Photos from the image-classification dataset "image" in the GitHub repository CedricSanchezGithub/ETL. Its 18 classes are: beaver, black bear, bob cat, coyote, elephant, goose, gray fox, horse, lion, mink, mouse, mule deer, otter, raccoon, rat, skunk, turkey, western grey squirrel.

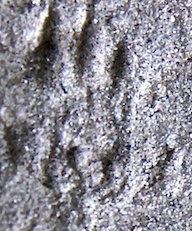
Label: mouse

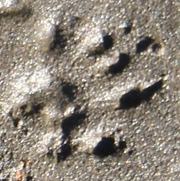
Label: western grey squirrel

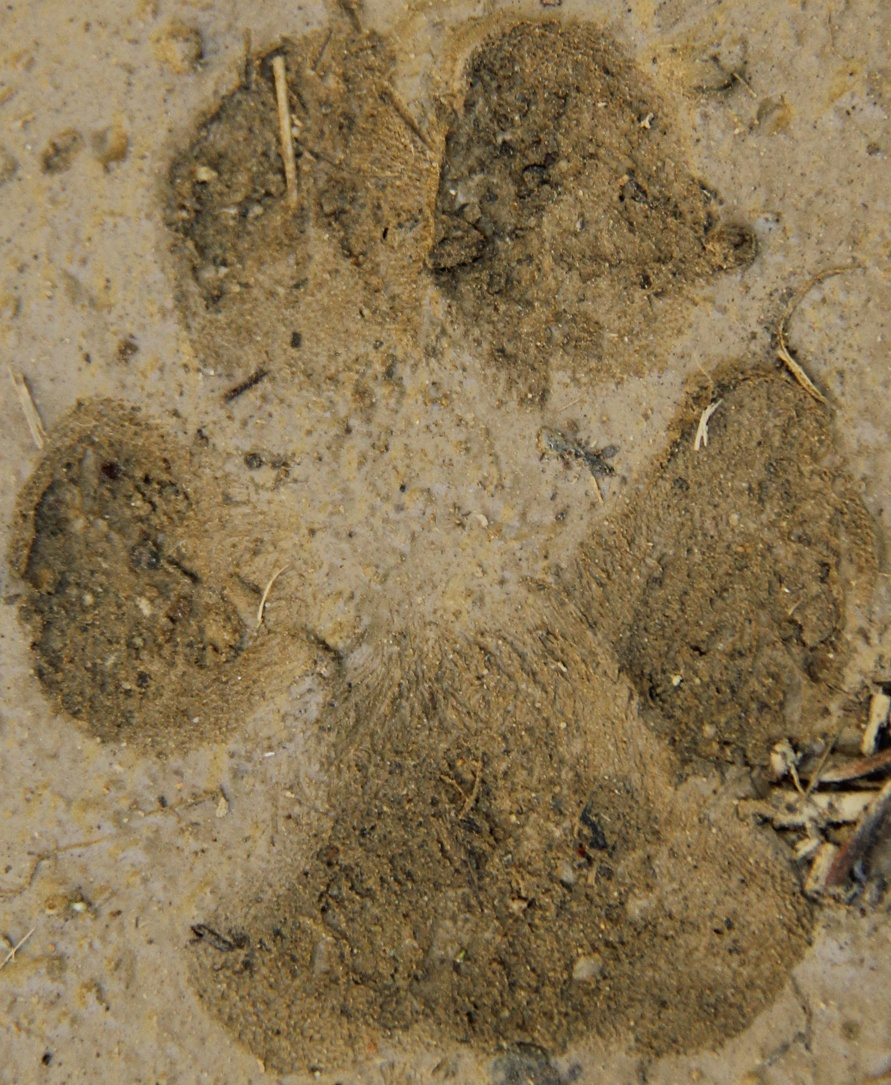
Label: coyote

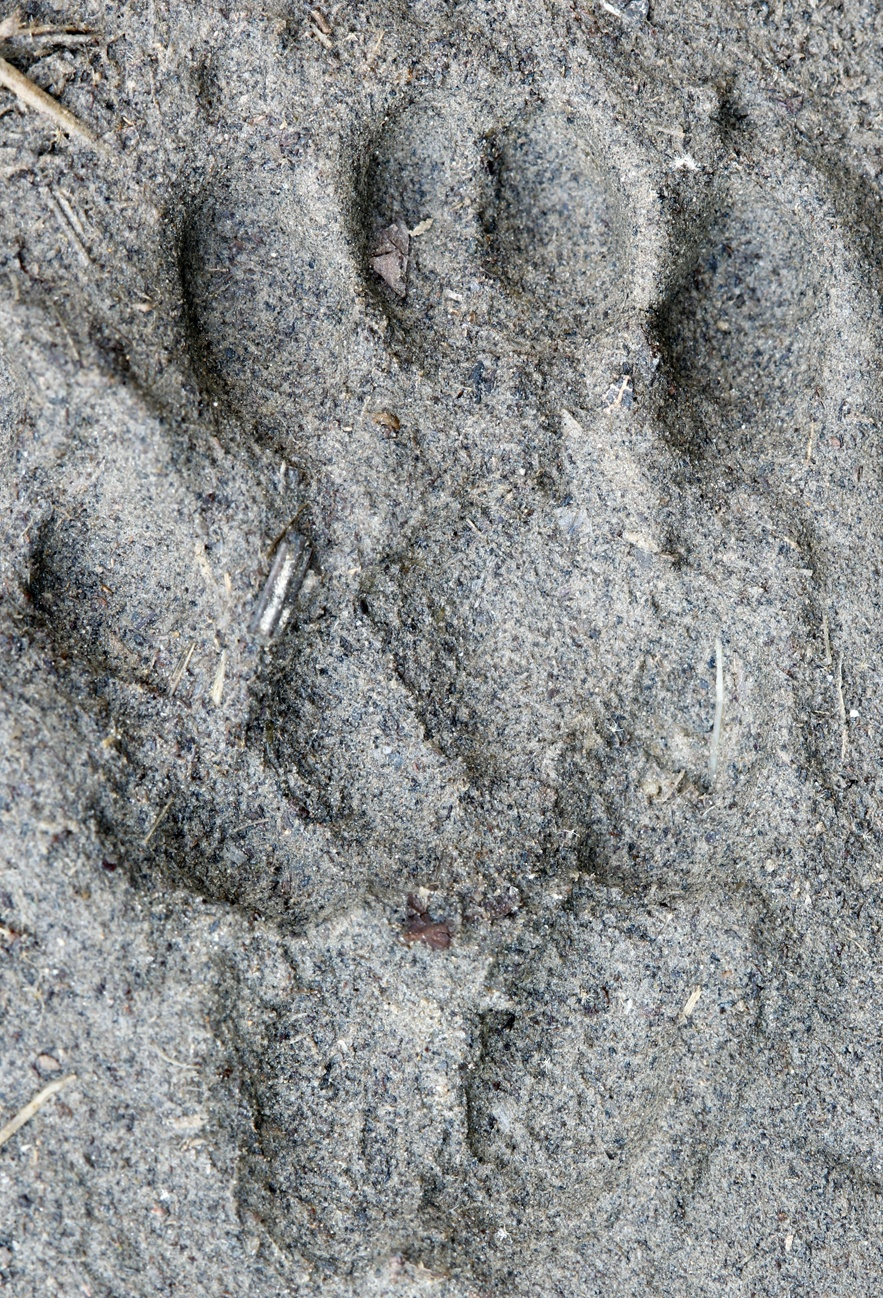
Label: skunk

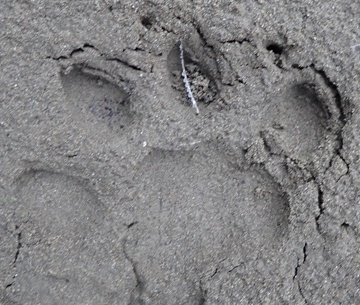
Label: lion

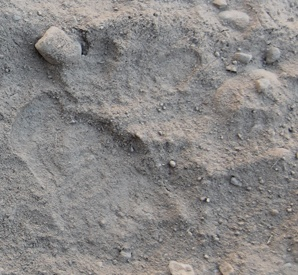
Label: black bear
